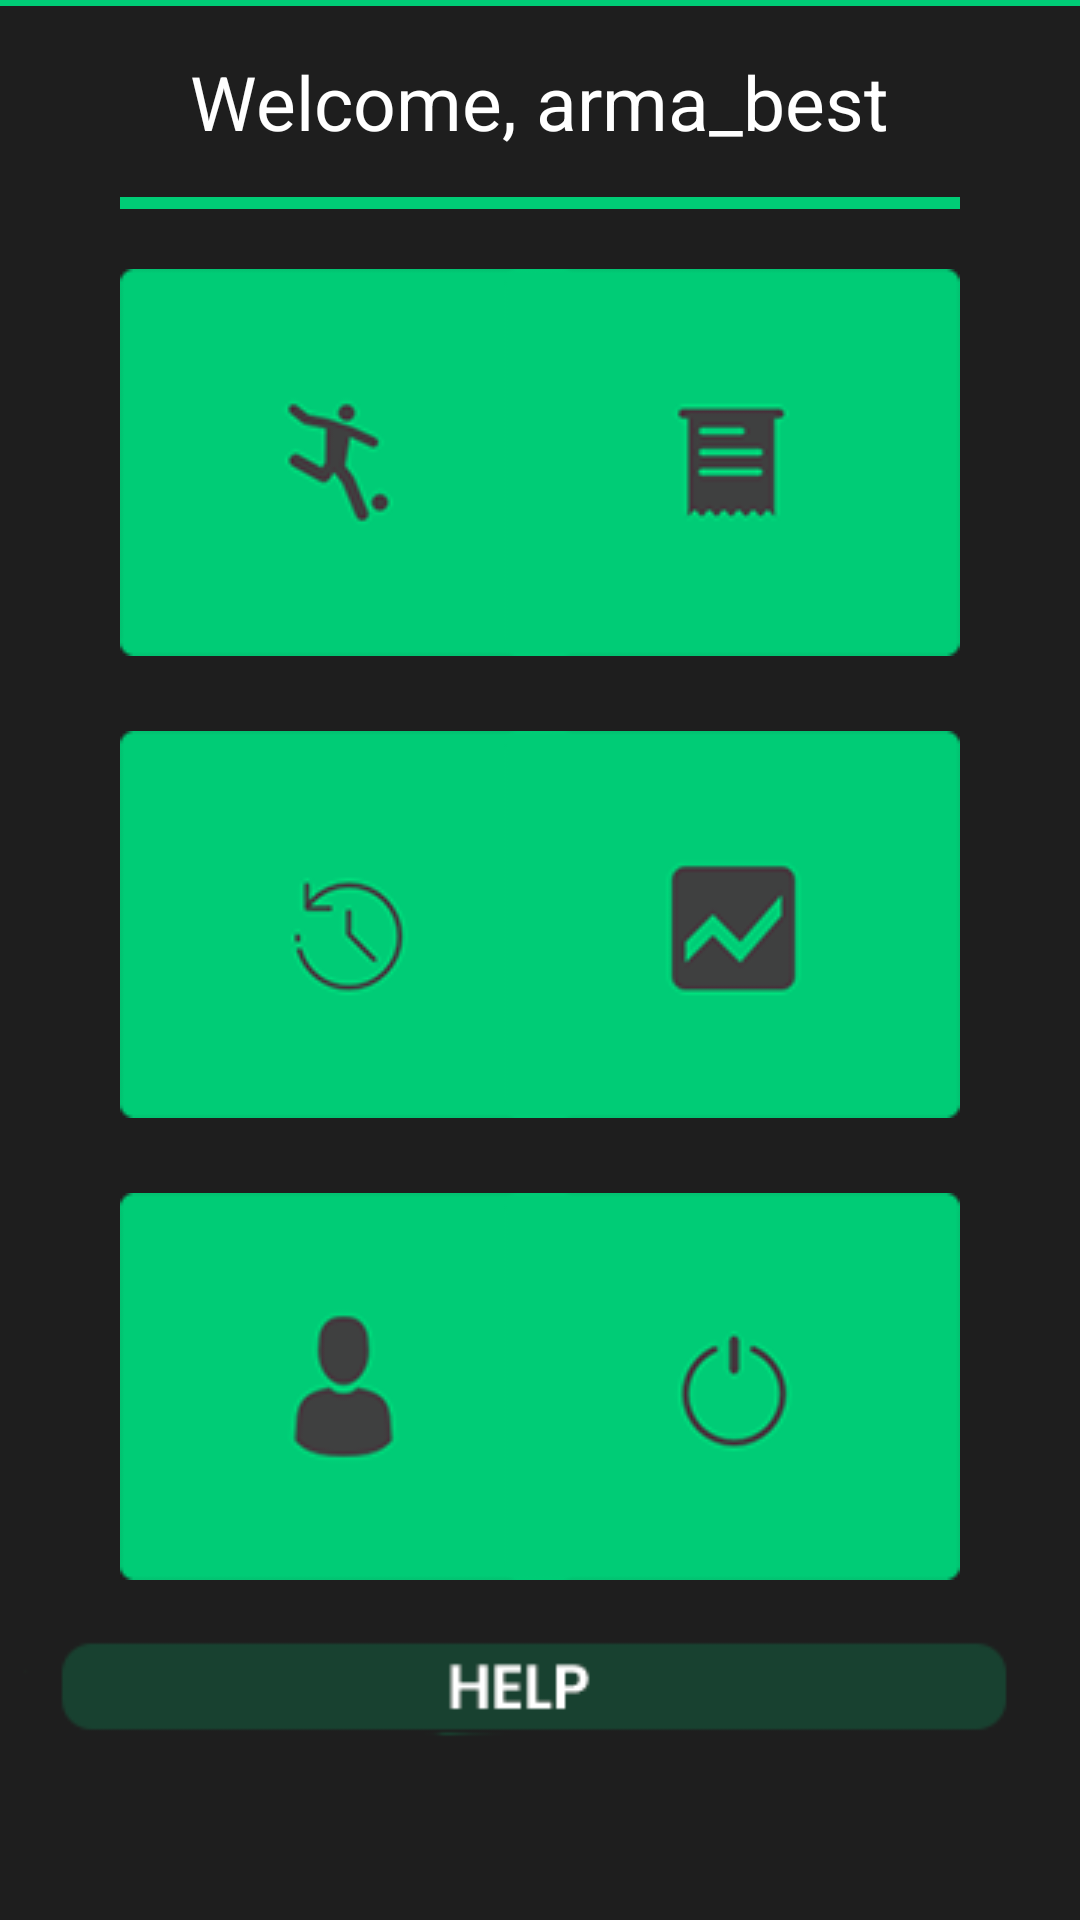

The Android layout XML behind this screen, and the referenced resources:
<!-- AndroidManifest.xml: application theme AppTheme -->
<!-- res/layout/home_activity.xml -->
<?xml version="1.0" encoding="utf-8"?>
<LinearLayout
    xmlns:android="http://schemas.android.com/apk/res/android" android:layout_width="match_parent"
    android:layout_height="match_parent"
    android:orientation="vertical"
    style="@style/AppTheme"
    android:background="@color/background">

    <View
        android:layout_width="match_parent"
        android:layout_height="2dp"
        android:background="@color/lightGreen"/>

    <TextView
        android:id="@+id/tv_userNameTop"
        android:layout_width="wrap_content"
        android:layout_height="wrap_content"
        android:text="Welcome, arma_best"
        android:layout_marginTop="15dp"
        android:textColor="#ffffff"
        android:textSize="25sp"
        android:layout_gravity="center"/>

    <View
        android:layout_width="match_parent"
        android:layout_marginTop="15dp"
        android:layout_height="4dp"
        android:background="@color/lightGreen"
        android:layout_marginLeft="40dp"
        android:layout_marginRight="40dp"
        />

    <RelativeLayout
        android:layout_width="match_parent"
        android:layout_height="wrap_content"
        android:layout_marginLeft="40dp"
        android:layout_marginRight="40dp"
        android:layout_marginTop="20dp">
        <ImageView
            android:id="@+id/iv_utakmice"
            android:layout_width="wrap_content"
            android:layout_height="wrap_content"
            android:src="@drawable/utakmice"/>
        <ImageView
            android:id="@+id/iv_listicAktivan"
            android:layout_width="wrap_content"
            android:layout_height="wrap_content"
            android:src="@drawable/listic_akitvan"
            android:layout_alignParentRight="true"/>
        <ImageView
            android:id="@+id/iv_historijaListica"
            android:layout_width="wrap_content"
            android:layout_height="wrap_content"
            android:src="@drawable/historija_listica"
            android:layout_below="@+id/iv_listicAktivan"
            android:layout_marginTop="25dp"/>
        <ImageView
            android:id="@+id/iv_results"
            android:layout_width="wrap_content"
            android:layout_height="wrap_content"
            android:src="@drawable/tablequick"
            android:layout_alignParentRight="true"
            android:layout_below="@+id/iv_listicAktivan"
            android:layout_marginTop="25dp"/>
        <ImageView
            android:id="@+id/iv_profil"
            android:layout_width="wrap_content"
            android:layout_height="wrap_content"
            android:src="@drawable/profile"
            android:layout_below="@+id/iv_results"
            android:layout_marginTop="25dp"/>
        <ImageView
            android:id="@+id/iv_logout"
            android:layout_width="wrap_content"
            android:layout_height="wrap_content"
            android:src="@drawable/logout"
            android:layout_alignParentRight="true"
            android:layout_below="@+id/iv_results"
            android:layout_marginTop="25dp"/>
    </RelativeLayout>

    <ImageView
        android:id="@+id/iv_help"
        android:layout_width="match_parent"
        android:layout_height="wrap_content"
        android:src="@drawable/help"
        android:layout_marginTop="15dp"/>

</LinearLayout>
<!-- resources referenced by this layout -->
<resources>
  <color name="background">#1E1E1E</color>
  <color name="lightGreen">#00CC76</color>
  <!-- drawable help: png bitmap (drawable, 19746 bytes) -->
  <!-- drawable historija_listica: png bitmap (drawable, 17248 bytes) -->
  <!-- drawable listic_akitvan: png bitmap (drawable, 16284 bytes) -->
  <!-- drawable logout: png bitmap (drawable, 16997 bytes) -->
  <!-- drawable profile: png bitmap (drawable, 16829 bytes) -->
  <!-- drawable tablequick: png bitmap (drawable, 16715 bytes) -->
  <!-- drawable utakmice: png bitmap (drawable, 17238 bytes) -->
  <style name="AppTheme" parent="Theme.AppCompat.Light.DarkActionBar">
          
          <item name="colorPrimary">@color/background</item>
          <item name="colorPrimaryDark">@color/colorPrimaryDark</item>
          <item name="colorAccent">@color/colorAccent</item>
      </style>
  <color name="colorPrimaryDark">#303F9F</color>
  <color name="colorAccent">#FF4081</color>
</resources>
